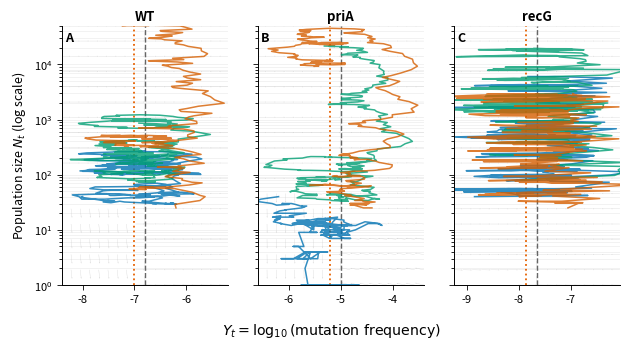

This figure's Python source:
# figure5_three_phase_planes.py
# Three phase-plane panels (WT, priA, recG) for a hybrid OU–Branching model
# Updated to use replicate-grouped OU parameters on the log10 scale (Table 1, Option A)

import numpy as np
import matplotlib.pyplot as plt

# ------------------ Global style (Frontiers-friendly) ------------------
plt.rcParams.update({
    "figure.dpi": 100,
    "savefig.dpi": 600,
    "font.size": 8.5,
    "axes.titlesize": 9.5,
    "axes.labelsize": 9,
    "xtick.labelsize": 8,
    "ytick.labelsize": 8,
    "legend.fontsize": 8,
    "axes.linewidth": 0.7,
    "xtick.major.width": 0.6,
    "ytick.major.width": 0.6,
    "axes.spines.top": False,
    "axes.spines.right": False,
})

# ------------------ Shared utilities ------------------
EPS = 1e-12
MAX_N = 1_000_000
T = 40.0
dt = 0.05
rng = np.random.default_rng(123)

def rates_from_y(y, lam0, mu0, alpha, beta, muY):
    """
    Demographic rates depend on deviation from lineage mean (y - muY).
    y is on the log10 scale.
    """
    lam = lam0 * np.exp(alpha * (y - muY))
    mud = mu0 * np.exp(-beta * (y - muY))
    return np.clip(lam, 0.0, 5.0), np.clip(mud, 0.0, 5.0)

def y_dot(y, muY, theta):
    return theta * (muY - y)

def n_dot(y, n, lam0, mu0, alpha, beta, muY):
    lam, mud = rates_from_y(y, lam0, mu0, alpha, beta, muY)
    return (lam - mud) * n

def build_vector_field(ax, muY, theta, lam0, mu0, alpha, beta,
                       ylim=(1, 5e4), x_span=1.6, Ny=23, Nx=25):
    """
    Build a quiver field over y in [muY-x_span, muY+x_span] and N in log space.
    """
    yg = (muY - x_span, muY + x_span)
    Yg = np.linspace(yg[0], yg[1], Nx)
    Ng = np.geomspace(ylim[0], ylim[1], Ny)
    Ymesh, Nmesh = np.meshgrid(Yg, Ng, indexing='xy')

    dY = y_dot(Ymesh, muY, theta)
    dN = n_dot(Ymesh, Nmesh, lam0, mu0, alpha, beta, muY)

    # Normalize arrows; scale dN by N to balance magnitude vs. log axis
    norm = np.hypot(dY, dN / (Nmesh + EPS))
    norm[norm == 0] = 1.0
    U = dY / norm
    V = (dN / (Nmesh + EPS)) / norm
    
    ax.quiver(
        Ymesh, Nmesh, U, V,
        angles="xy",
        width=0.0022,
        scale=18,
        color="0.65",
        alpha=0.45,
        rasterized=True
    )

    # OU mean manifold (Y = muY)
    ax.axvline(muY, ls='--', lw=1.0, color='0.4')

    # Population nullcline (lam = mu)
    # Solve lam0*exp(alpha*(y-muY)) = mu0*exp(-beta*(y-muY))
    y_star = muY + np.log(mu0 / lam0) / (alpha + beta)
    ax.axvline(y_star, ls=':', lw=1.3, color='#E66100')

def simulate_trajectories(ax, muY, theta, sigma, lam0, mu0, alpha, beta,
                          starts, lw=1.5, alpha_line=0.95):
    """
    starts: list of tuples (Y0, N0, color_hex) on the log10 scale for Y0
    """
    def ou_step(y):
        e = np.exp(-theta * dt)
        m = muY + (y - muY) * e
        v = (sigma**2 / (2.0 * theta)) * (1.0 - e**2)
        v = max(v, EPS)
        return rng.normal(m, np.sqrt(v))

    t = np.arange(0, T + dt, dt)

    for (Y0, N0, color) in starts:
        Y = np.empty_like(t)
        N = np.empty_like(t, dtype=float)
        Y[0], N[0] = Y0, N0

        for k in range(1, t.size):
            Y[k] = ou_step(Y[k-1])
            lam, mud = rates_from_y(Y[k], lam0, mu0, alpha, beta, muY)

            if N[k-1] > 0:
                births = rng.poisson(lam * N[k-1] * dt)
                deaths = rng.poisson(mud * N[k-1] * dt)
                Nk = N[k-1] + births - deaths
            else:
                Nk = 0.0

            N[k] = max(0.0, min(Nk, MAX_N))

        step = 3  # plot every 3rd point
        ax.plot(Y[::step], np.maximum(N[::step], 1.0), color=color, lw=lw, alpha=alpha_line, rasterized=True)

# ------------------ Parameter sets ------------------
# Demography (shared)
lam0, mu0, alpha, beta = 0.30, 0.22, 0.90, 0.60

# OU params per lineage (replicate-grouped MLEs on log10 scale)
params = {
    "WT":   dict(muY=-6.799080, theta=0.775093, sigma=0.726647),
    "priA": dict(muY=-5.000374, theta=0.116660, sigma=0.436483),
    "recG": dict(muY=-7.652025, theta=8.515582, sigma=2.789438),
}

# Colors (Okabe–Ito palette)
COLS = ["#0072B2", "#009E73", "#D55E00"]  # blue, green, vermilion

# Use the same *offset* initial Y values relative to each lineage muY
Y_OFFSETS = [-1.2, -0.3, +0.6]
N_STARTS  = [40, 80, 25]

# ------------------ Build figure ------------------
fig, axes = plt.subplots(1, 3, figsize=(7.2, 3.6), sharey=True)

panel_labels = ["A", "B", "C"]
x_span = 1.6

for ax, (name, p), letter in zip(axes, params.items(), panel_labels):
    starts = [(p["muY"] + Y_OFFSETS[i], N_STARTS[i], COLS[i]) for i in range(3)]

    build_vector_field(ax, p["muY"], p["theta"], lam0, mu0, alpha, beta,
                       ylim=(1, 5e4), x_span=x_span, Ny=18, Nx=19)
    # and inside build_vector_field:
    simulate_trajectories(ax, p["muY"], p["theta"], p["sigma"],
                          lam0, mu0, alpha, beta, starts, lw=1.1, alpha_line=0.80)

    ax.set_yscale("log")
    ax.set_xlim(p["muY"] - x_span, p["muY"] + x_span)
    ax.set_ylim(1, 5e4)
   
    ax.grid(axis="y", which="both", alpha=0.22, linewidth=0.5)

    ax.set_title(name, pad=4, fontweight="bold")
    ax.text(0.02, 0.98, letter, transform=ax.transAxes,
            ha="left", va="top", fontsize=9, fontweight="bold")
    
fig.supxlabel(r"$Y_t=\log_{10}(\mathrm{mutation\ frequency})$")
fig.subplots_adjust(bottom=0.16, wspace=0.18)
axes[0].set_ylabel(r"Population size $N_t$ (log scale)")

# ------------------ Save ------------------
fig.savefig("figure5_three_phase_planes.png", dpi=600, bbox_inches="tight")
fig.savefig("figure5_three_phase_planes.pdf", bbox_inches="tight")

print("Saved: figure5_three_phase_planes.(png|pdf)")
